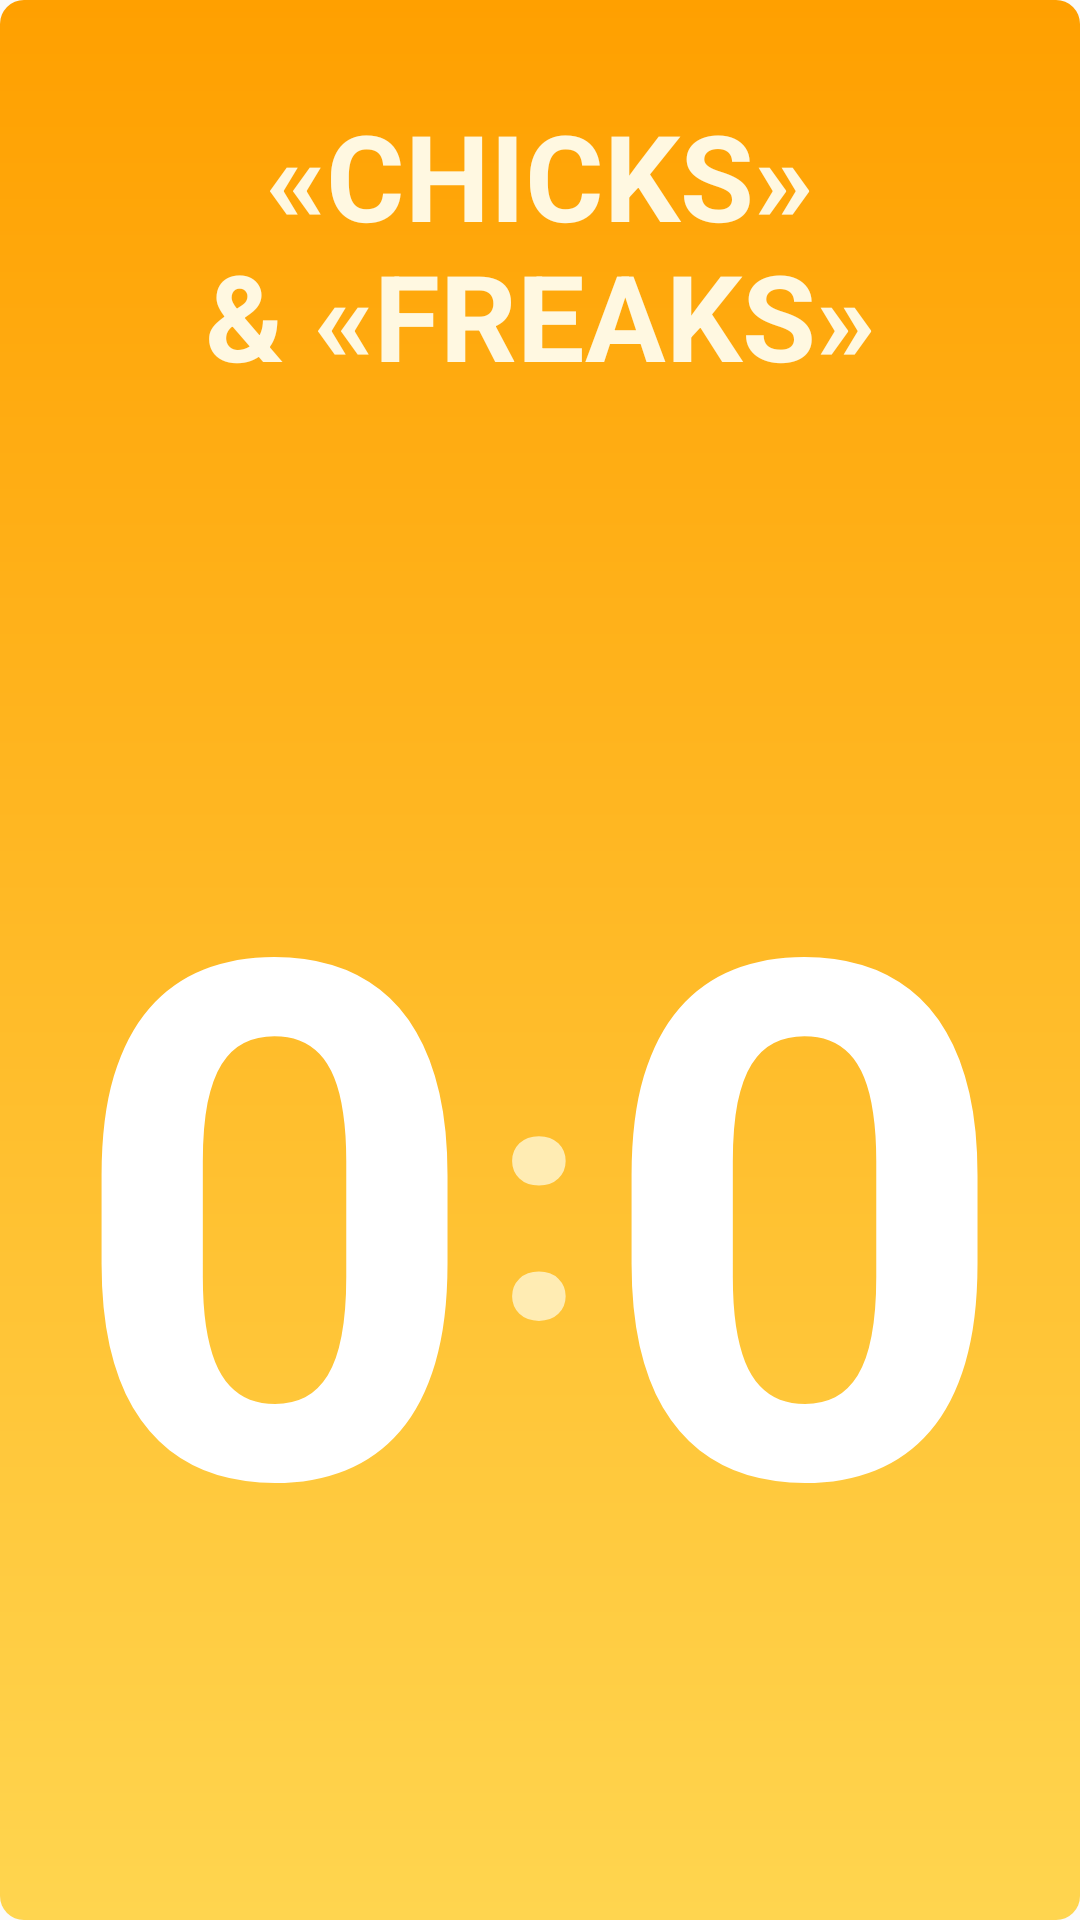

Layout XML and referenced resources for this Android screen:
<!-- AndroidManifest.xml: application theme AppTheme -->
<!-- res/layout/widget_screen.xml -->
<?xml version="1.0" encoding="utf-8"?>
<LinearLayout xmlns:android="http://schemas.android.com/apk/res/android"
    android:id="@+id/widget_layout"
    android:layout_width="match_parent"
    android:layout_height="match_parent"
    android:orientation="vertical"
    android:background="@drawable/background_widget"
    android:padding="4dp"
    xmlns:app="http://schemas.android.com/apk/res-auto">

    <TextView
        android:id="@+id/widget_header"
        android:layout_width="match_parent"
        android:layout_height="wrap_content"
        android:textSize="12sp"
        android:text="@string/widget_header"
        android:textColor="@color/colorPrimaryLight"
        android:textStyle="bold"
        android:textAllCaps="true"
        android:gravity="center"
        android:layout_weight="1"

        android:autoSizeTextType="uniform"
        android:autoSizeMinTextSize="8sp"
        android:autoSizeMaxTextSize="40sp"
        android:autoSizeStepGranularity="2sp"

        />


    <LinearLayout
        android:id="@+id/layout_bottom"
        android:layout_width="match_parent"
        android:layout_height="wrap_content"
        android:orientation="horizontal"
        android:layout_weight="3"
        >

        <TextView
            android:id="@+id/widget_counter_freaks"
            android:layout_width="0dp"
            android:layout_height="match_parent"
            android:textSize="42sp"
            android:text="0"
            android:textColor="@android:color/white"
            android:textStyle="bold"
            android:gravity="center|right"
            android:maxLines="1"
            android:layout_weight="4"

            android:autoSizeTextType="uniform"
            android:autoSizeMinTextSize="12sp"
            android:autoSizeMaxTextSize="240sp"
            android:autoSizeStepGranularity="2sp"

            />

        <TextView
            android:id="@+id/widget_counter_separator"
            android:layout_width="0dp"
            android:layout_height="match_parent"
            android:textSize="18sp"
            android:text=":"
            android:textColor="@color/colorAccent"
            android:textStyle="bold"
            android:gravity="center"
            android:layout_weight="1"

            android:paddingTop="4dp"
            android:paddingBottom="8dp"

            android:autoSizeTextType="uniform"
            android:autoSizeMinTextSize="12sp"
            android:autoSizeMaxTextSize="112sp"
            android:autoSizeStepGranularity="2sp"


            />

        <TextView
            android:id="@+id/widget_counter_chicks"
            android:layout_width="0dp"
            android:layout_height="match_parent"
            android:textSize="42sp"
            android:text="0"
            android:textColor="@android:color/white"
            android:textStyle="bold"
            android:textAllCaps="true"
            android:gravity="center|left"
            android:maxLines="1"
            android:layout_weight="4"

            android:autoSizeTextType="uniform"
            android:autoSizeMinTextSize="12sp"
            android:autoSizeMaxTextSize="240sp"
            android:autoSizeStepGranularity="2sp"
            />

    </LinearLayout>




</LinearLayout>
<!-- resources referenced by this layout -->
<resources>
  <color name="colorAccent">#FFECB3</color>
  <color name="colorPrimaryLight">#FFF8E1</color>
  <!-- drawable background_widget (drawable) -->
  <?xml version="1.0" encoding="utf-8"?>
  <shape xmlns:android="http://schemas.android.com/apk/res/android"
      android:shape="rectangle"
      >
      <gradient
          android:type="linear"
          android:angle="270"
          android:startColor="@color/colorPrimaryMedium"
          android:endColor="@color/colorPrimary"
          />
  
      <corners
          android:radius="8dp"
          />
  </shape>
  <string name="widget_header">«Chicks» &amp;\u00A0«Freaks»</string>
  <style name="AppTheme" parent="Theme.AppCompat.Light">
          
          <item name="colorPrimary">@color/colorPrimary</item>
          <item name="colorPrimaryDark">@color/colorPrimaryDark</item>
          <item name="colorAccent">@color/colorAccent</item>
      </style>
  <color name="colorPrimaryMedium">#FFA000</color>
  <color name="colorPrimary">#FFD54F</color>
  <color name="colorPrimaryDark">#FF6F00</color>
</resources>
